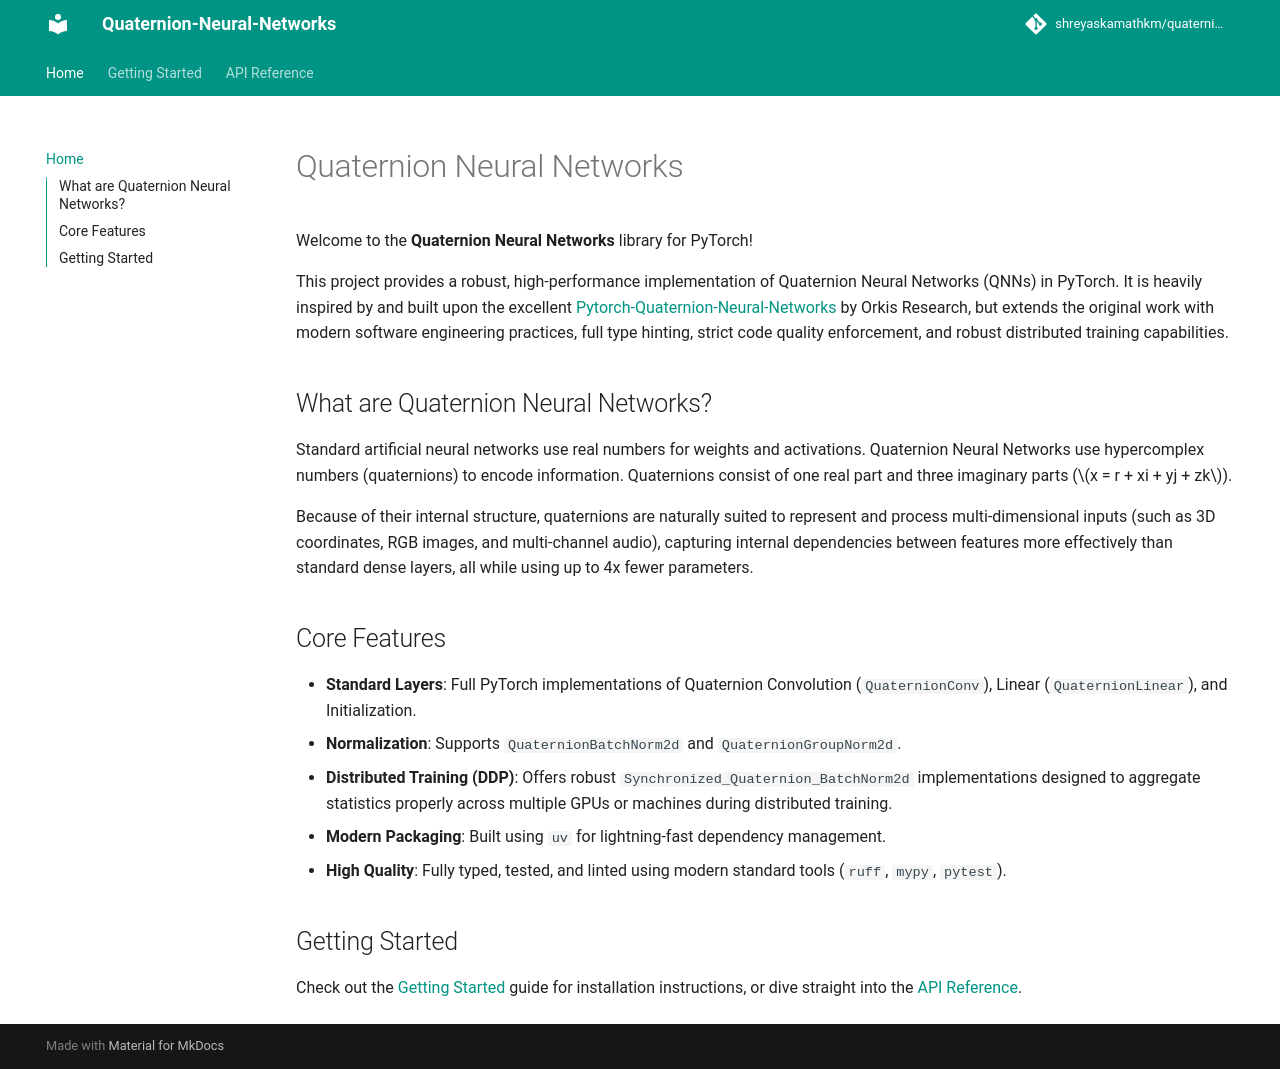

repository: shreyaskamathkm/quaternion_neural_networks · page: index.html · generator: mkdocs

# Quaternion Neural Networks

Welcome to the **Quaternion Neural Networks** library for PyTorch!

This project provides a robust, high-performance implementation of Quaternion Neural Networks (QNNs) in PyTorch. It is heavily inspired by and built upon the excellent [Pytorch-Quaternion-Neural-Networks](https://github.com/Orkis-Research/Pytorch-Quaternion-Neural-Networks) by Orkis Research, but extends the original work with modern software engineering practices, full type hinting, strict code quality enforcement, and robust distributed training capabilities.

## What are Quaternion Neural Networks?

Standard artificial neural networks use real numbers for weights and activations. Quaternion Neural Networks use hypercomplex numbers (quaternions) to encode information. Quaternions consist of one real part and three imaginary parts ($x = r + xi + yj + zk$). 

Because of their internal structure, quaternions are naturally suited to represent and process multi-dimensional inputs (such as 3D coordinates, RGB images, and multi-channel audio), capturing internal dependencies between features more effectively than standard dense layers, all while using up to 4x fewer parameters.

## Core Features

- **Standard Layers**: Full PyTorch implementations of Quaternion Convolution (`QuaternionConv`), Linear (`QuaternionLinear`), and Initialization.
- **Normalization**: Supports `QuaternionBatchNorm2d` and `QuaternionGroupNorm2d`.
- **Distributed Training (DDP)**: Offers robust `Synchronized_Quaternion_BatchNorm2d` implementations designed to aggregate statistics properly across multiple GPUs or machines during distributed training.
- **Modern Packaging**: Built using `uv` for lightning-fast dependency management.
- **High Quality**: Fully typed, tested, and linted using modern standard tools (`ruff`, `mypy`, `pytest`).

## Getting Started

Check out the [Getting Started](getting-started.md) guide for installation instructions, or dive straight into the [API Reference](api-reference.md).
